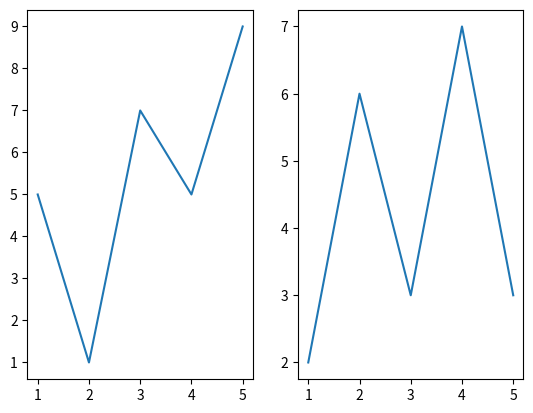

Reproduce this figure in Python.
# -*- coding: utf-8 -*-
"""
Created on Wed Apr 10 19:35:48 2019

@author: Ah elah
"""

def plot(npm):
	import matplotlib.pyplot as plt
	import random as r
	i = (int(npm)%3)+2
	rowcol = ""
	if i%2==0:
		row=i/2
		rowcol=str(int(row))+"2"
	if i%3==0:
		row=i/3
		rowcol=str(int(row))+"3"
	a=1
	while a<=i:
		plt.subplot(int(rowcol+str(a)))
		y = [r.randint(1,10),r.randint(1,10),r.randint(1,10),r.randint(1,10),r.randint(1,10)]
		plt.plot([1,2,3,4,5], y)
		a+=1	
	plt.show()
	return i
plot("1174059")